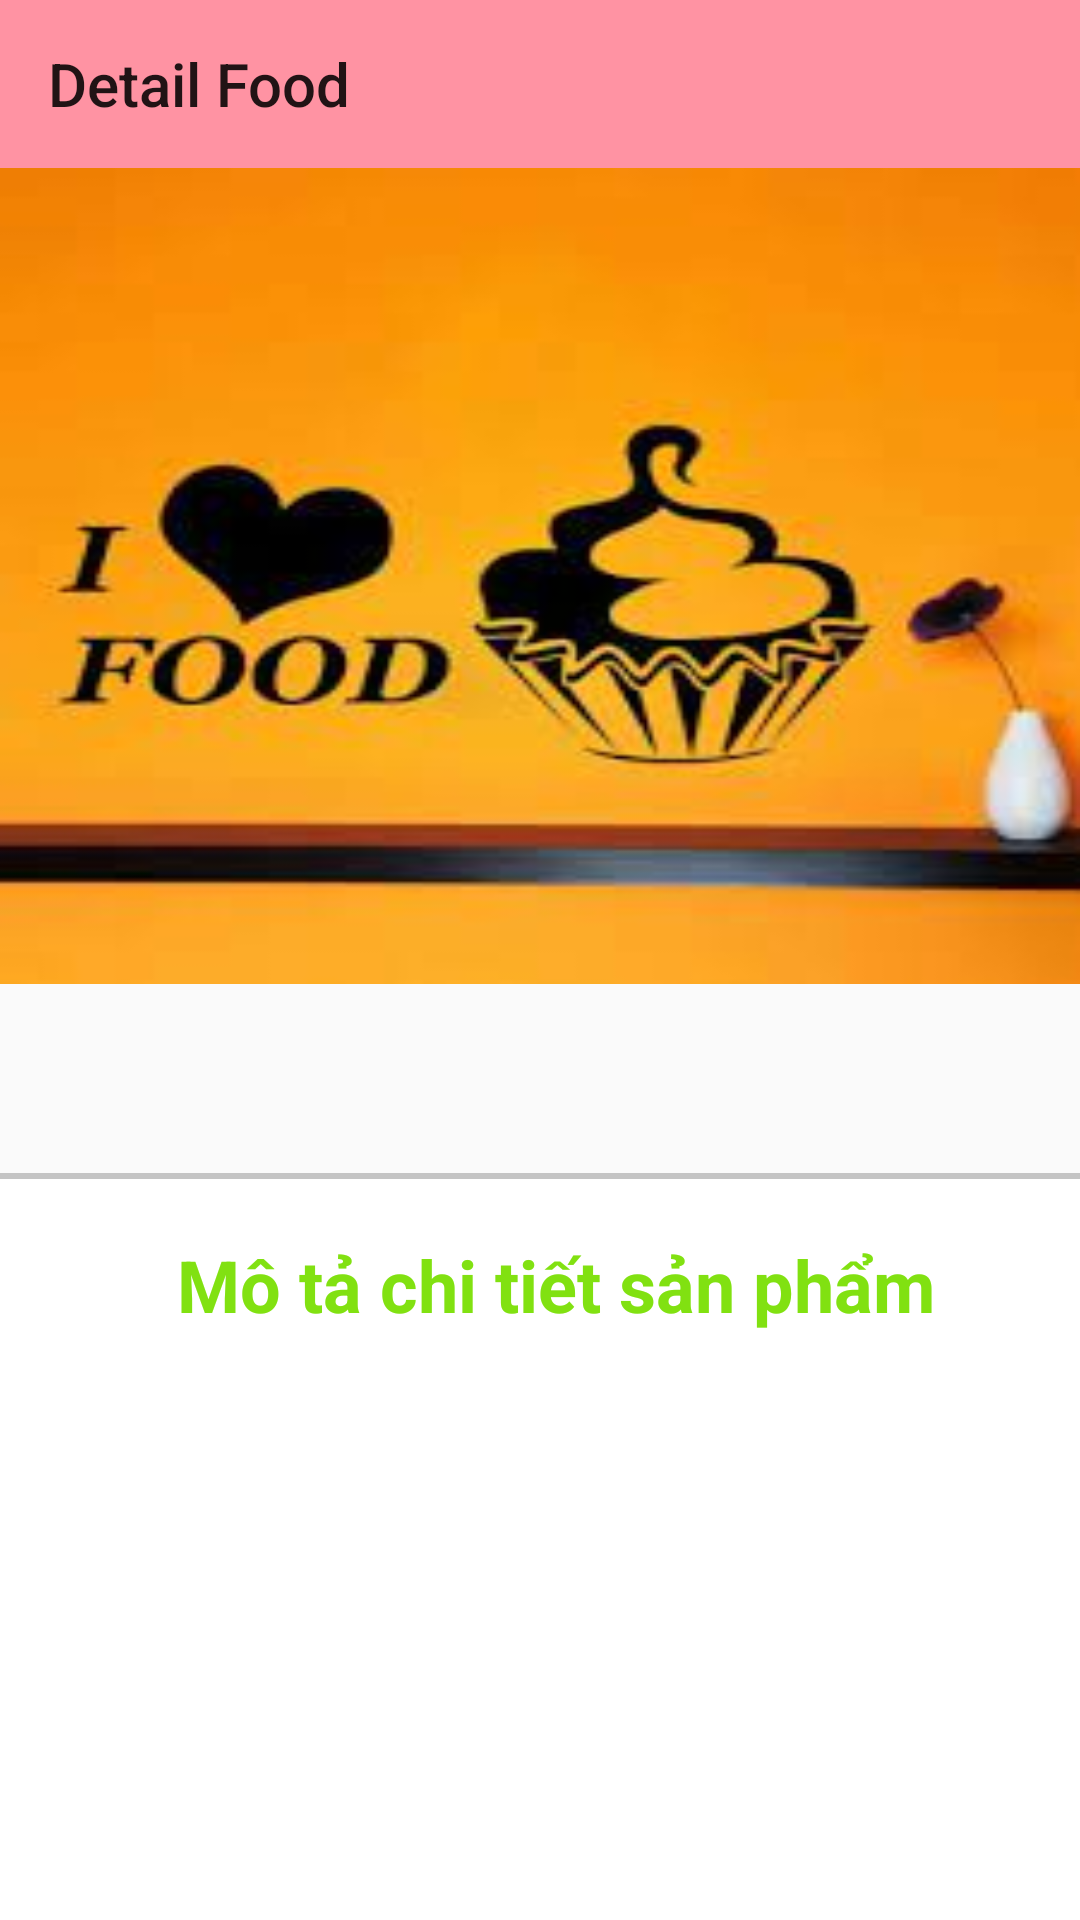

Here is an Android app screen rendered from its layout file. Give the layout XML and the strings, colors and styles it references.
<!-- AndroidManifest.xml: application theme Theme.FoodWar -->
<!-- res/layout/activity_home_food_details.xml -->
<?xml version="1.0" encoding="utf-8"?>
<androidx.constraintlayout.widget.ConstraintLayout xmlns:android="http://schemas.android.com/apk/res/android"
    xmlns:app="http://schemas.android.com/apk/res-auto"
    xmlns:tools="http://schemas.android.com/tools"
    android:layout_width="match_parent"
    android:layout_height="match_parent"
    tools:context=".food_management.DetailFood">


    <androidx.appcompat.widget.Toolbar
        android:id="@+id/toolBar_detailFood"
        android:layout_width="match_parent"
        android:layout_height="wrap_content"
        android:background="#ff93a3"
        android:minHeight="?attr/actionBarSize"
        android:theme="?attr/actionBarTheme"
        app:layout_constraintStart_toStartOf="parent"
        app:layout_constraintTop_toTopOf="parent"
        app:title="Detail Food">

        <FrameLayout
            android:layout_width="wrap_content"
            android:layout_height="wrap_content"
            android:translationX="120dp"
            tools:layout_editor_absoluteX="126dp"
            tools:layout_editor_absoluteY="3dp">

            <ImageView
                android:id="@+id/imageView_feedBack"
                android:layout_width="40dp"
                android:layout_height="40dp"
                android:layout_marginTop="10dp"
                app:srcCompat="@drawable/feedback_icon" />
        </FrameLayout>

        <FrameLayout
            android:layout_width="wrap_content"
            android:layout_height="wrap_content"
            android:translationX="135dp"
            tools:layout_editor_absoluteX="126dp"
            tools:layout_editor_absoluteY="3dp">

            <ImageView
                android:id="@+id/imageview_restaurant"
                android:layout_width="40dp"
                android:layout_height="40dp"
                android:layout_marginTop="10dp"
                app:srcCompat="@drawable/ic_restaurant" />
        </FrameLayout>


    </androidx.appcompat.widget.Toolbar>

    <LinearLayout
        android:id="@+id/linearLayout"
        android:layout_width="match_parent"
        android:layout_height="330dp"
        android:orientation="vertical"
        app:layout_constraintEnd_toEndOf="parent"
        app:layout_constraintHorizontal_bias="1.0"
        app:layout_constraintStart_toStartOf="parent"
        app:layout_constraintTop_toBottomOf="@+id/toolBar_detailFood">

        <ImageView
            android:id="@+id/home_food_detail_imgv"
            android:layout_width="match_parent"
            android:layout_height="280dp"
            android:paddingBottom="8dp"
            android:scaleType="fitXY"
            app:layout_constraintEnd_toEndOf="parent"
            app:layout_constraintStart_toStartOf="parent"
            app:srcCompat="@drawable/img_food" />

        <TextView
            android:id="@+id/home_food_detail_price"
            android:layout_width="match_parent"
            android:layout_height="wrap_content"
            android:textAlignment="center"
            android:textColor="#FFC107"
            android:textSize="16sp" />

        <TextView
            android:id="@+id/home_food_detail_name"
            android:layout_width="match_parent"
            android:layout_height="wrap_content"
            android:paddingLeft="10dp"
            android:textAppearance="@style/TextAppearance.AppCompat.Body1"
            android:textSize="24sp"
            android:textStyle="bold" />

    </LinearLayout>

    <LinearLayout
        android:layout_width="411dp"
        android:layout_height="393dp"
        android:layout_marginTop="5dp"
        android:background="@drawable/border"
        android:orientation="vertical"
        app:layout_constraintEnd_toEndOf="parent"
        app:layout_constraintStart_toStartOf="parent"
        app:layout_constraintTop_toBottomOf="@+id/linearLayout">

        <TextView
            android:id="@+id/textView_descriptionName"
            android:layout_width="match_parent"
            android:layout_height="wrap_content"
            android:layout_marginTop="20dp"
            android:paddingLeft="10dp"
            android:text="Mô tả chi tiết sản phẩm"
            android:textAlignment="center"
            android:textAppearance="@style/TextAppearance.AppCompat.Body1"
            android:textColor="#81E111"
            android:textSize="24sp"
            android:textStyle="bold"
            app:layout_constraintStart_toStartOf="parent" />

        <ScrollView
            android:layout_width="match_parent"
            android:layout_height="match_parent"
            android:layout_marginTop="15dp"
            android:layout_marginRight="10dp"
            android:scrollbarAlwaysDrawVerticalTrack="true"
            android:scrollbarSize="12dp"
            android:scrollbars="vertical"
            app:layout_constraintEnd_toEndOf="parent"
            app:layout_constraintStart_toStartOf="parent">

            <TextView
                android:id="@+id/home_food_detail_des"
                android:layout_width="match_parent"
                android:layout_height="wrap_content"
                android:paddingLeft="15dp"
                android:paddingRight="15dp"
                android:textSize="20sp"
                app:layout_constraintEnd_toEndOf="parent"
                app:layout_constraintStart_toStartOf="parent" />
        </ScrollView>
    </LinearLayout>


</androidx.constraintlayout.widget.ConstraintLayout>
<!-- resources referenced by this layout -->
<resources>
  <!-- drawable border (drawable-v24) -->
  <?xml version="1.0" encoding="utf-8"?>
  <layer-list xmlns:android="http://schemas.android.com/apk/res/android">
      <item>
          <shape android:shape="rectangle">
              <stroke android:width="2dp" android:height="2dp"
                  android:color="#C4C4C4" />
              <solid android:color="#FFFFFF" />
              <padding android:left="1dp" android:top="1dp" android:right="1dp"
                  android:bottom="1dp" />
  
              <corners android:radius="5dp" android:bottomRightRadius="5dp"
                  android:bottomLeftRadius="5dp" android:topLeftRadius="5dp"
                  android:topRightRadius="5dp" />
          </shape>
      </item>
  
  </layer-list>
  <!-- drawable img_food: png bitmap (drawable-v24, 7210 bytes) -->
  <style name="Theme.FoodWar" parent="Theme.AppCompat.Light.NoActionBar">
          
          <item name="windowActionBar">false</item>
          <item name="colorPrimary">@color/purple_500</item>
          <item name="colorPrimaryVariant">@color/purple_700</item>
          <item name="colorOnPrimary">@color/white</item>
          
          <item name="colorSecondary">@color/teal_200</item>
          <item name="colorSecondaryVariant">@color/teal_700</item>
          <item name="colorOnSecondary">@color/black</item>
          
          <item name="android:statusBarColor">?attr/colorPrimaryVariant</item>
          
      </style>
  <color name="purple_500">#FF6200EE</color>
  <color name="purple_700">#FF3700B3</color>
  <color name="white">#FFFFFFFF</color>
  <color name="teal_200">#FF03DAC5</color>
  <color name="teal_700">#FF018786</color>
  <color name="black">#FF000000</color>
</resources>
